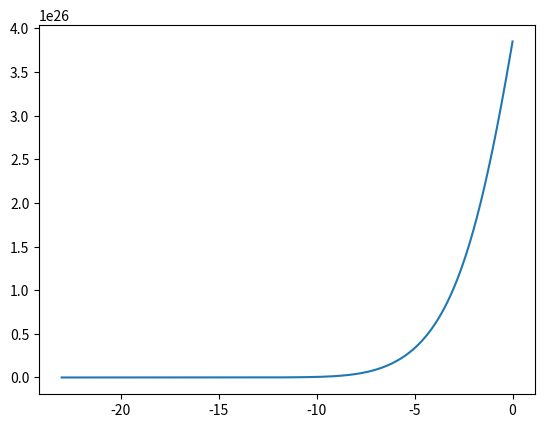

Write Python code to recreate this figure. (Note: this script raises an exception after producing the figure.)
import numpy as np
import matplotlib.pyplot as plt
from scipy import interpolate
from scipy import integrate

# Global constants
# Units
eV = 1.60217647e-19
Mpc = 3.08568025e22

# Cosmological parameters
Omega_b = 0.046
Omega_m = 0.224
Omega_r = 8.3e-5
Omega_nu = 0.0
Omega_lambda = 1.0 - Omega_m - Omega_b - Omega_r - Omega_nu
T_0 = 2.725
n_s = 1.0
A_s = 1.0
h0 = 0.7
H_0 = h0*100.0*1e3/Mpc

# General constants
c = 2.99792458e8
epsilon_0 = 13.605698*eV
m_e = 9.10938188e-31
m_H = 1.673534e-27
sigma_T = 6.652462e-29
G_grav = 6.67258e-11
rho_c = (3.0*H_0**2)/(8*np.pi*G_grav)
alpha = 7.29735308e-3
hbar = 1.05457148e-34
k_b = 1.3806503e-23


class time_mod():
	def __init__(self, h):
		self.h = h 					# Step size for the RK4 method
		self.RK_Prefactor = (h/6.0)	# Precalculating prefactor of RK4 method to reduce float point operations

		self.n1 = 200
		self.n2 = 300
		self.n_t = self.n1 + self.n2

		self.z_start_rec = 1630.4
		self.z_end_rec = 614.2
		self.z_0 = 0.0
		self.x_start_rec = -np.log(1.0 + self.z_start_rec)
		self.x_end_rec = -np.log(1.0 + self.z_end_rec)
		self.x_0 = 0.0
		self.a_start_rec = 1.0/(1.0 + self.z_start_rec)
		self.a_end_rec = 1.0/(1.0 + self.z_end_rec)

		# Used for the x-values for the conformal time
		self.n_eta = 1000
		self.a_init = 1e-10
		self.x_eta_init = np.log(self.a_init)
		self.x_eta_end = 0

		# Set up grid
		x_t_rec = np.linspace(self.x_start_rec, self.x_end_rec, self.n1)
		x_t_today = np.linspace(self.x_end_rec, self.x_0, self.n2)
		a_t_rec = np.linspace(self.a_start_rec, self.a_end_rec, self.n1)
		a_t_today = np.linspace(self.a_end_rec, 1, self.n2)
		# Merging the arrays into one
		self.x_t = np.concatenate([x_t_rec, x_t_today])
		self.a_t = np.concatenate([a_t_rec, a_t_today])
		self.x_eta = np.linspace(self.x_eta_init, self.x_eta_end, self.n_eta)	# X-values for the conformal time
		self.eta_array = np.zeros(self.n_eta)

	def Get_Hubble_param(self, x):
		""" Function returns the Hubble parameter for a given x """
		return H_0*np.sqrt((Omega_b + Omega_m)*np.exp(-3*x) + Omega_r*np.exp(-4*x) + Omega_lambda)

	def Get_Hubble_prime(self, x):
		""" Function returns the scaled Hubble parameter for a given x value. See report """
		return H_0*np.sqrt((Omega_b + Omega_m)*np.exp(-x) + Omega_r*np.exp(-2*x) + Omega_lambda)

	def Get_Hubble_prime_derivative(self, x):
		""" Function returns the derivative of the scaled Hubble parameter. See report """
		return -H_0**2*((Omega_b + Omega_m)*np.exp(-x) + 2*Omega_r*np.exp(-2*x))/(2*Get_Hubble_prime(x))

	def Diff_eq(self, y, x_0):
		""" Returns the right hand side of the differential equation """
		dEtada = c/(self.Get_Hubble_prime(x_0))
		return dEtada

	def RungeKutta4(self, i):
		""" Function solving the fourth order Runge-Kutta method """
		k1 = c/self.Get_Hubble_prime(self.x_eta[i])
		k2 = c/self.Get_Hubble_prime(self.x_eta[i] + self.h/2.0)
		k3 = c/self.Get_Hubble_prime(self.x_eta[i] + self.h/2.0)
		k4 = c/self.Get_Hubble_prime(self.x_eta[i] + self.h)

		return self.RK_Prefactor*(k1 + 2*k2 + 2*k3 + k4)

	def Get_eta(self, x_values, eta_values, x_start, x_end, n_points):
		""" Cubic spline interpolation, zeroth derivative. Returns interpolated eta for a given range of x-values """
		Temp_interp = interpolate.splrep(x_values, eta_values)
		x_new = np.linspace(x_start, x_end, n_points)
		eta_new = interpolate.splev(x_new, Temp_interp, der=0)
		return x_new, eta_new

	def Spline(self, x_values, eta_values):
		""" 
		Evaluates the second derivatives at each grid point.
		Boundaries for the double derivatives are zero, using the so called natural spline 
		"""
		Temp_interp = interpolate.splrep(x_values, eta_values)
		etaDoubleDer = interpolate.splev(x_values, Temp_interp, der=2)
		etaDoubleDer[0] = 0
		etaDoubleDer[-1] = 0
		return etaDoubleDer

	def Solve_Comformal_time(self):
		""" Solving the differential equation """
		for i in range(1, self.n_t-1):
			self.eta_array[i+1] = self.eta_array[i] + self.RungeKutta4(i)

	def Plot_results(self):
		""" Plotting the results """
		self.Solve_Comformal_time()
		self.ScipyEta = integrate.odeint(self.Diff_eq, self.x_start_rec, self.x_eta)
		EtaDoubleDer = self.Spline(self.x_eta, self.ScipyEta)

		plt.plot(self.x_eta, self.ScipyEta)
		plt.hold('on')
		plt.plot(self.x_eta, self.eta_array)
		plt.legend(['Scipy solver','Runge Kutta'])
		plt.xlabel('x')
		plt.ylabel('$\eta$')
		#plt.show()
		
		x_eta_new, eta_new = self.Get_eta(self.x_eta, self.ScipyEta, self.x_start_rec, self.x_end_rec, 100)
		plt.figure()
		plt.plot(self.x_eta, self.ScipyEta, 'b-', x_eta_new, eta_new, 'xr')
		#plt.axis([self.x_start_rec, self.x_end_rec, 0, 1e21])
		plt.legend(['Normal','Interpolated'])
		plt.show()

solver = time_mod(1e-5)
solver.Plot_results()
